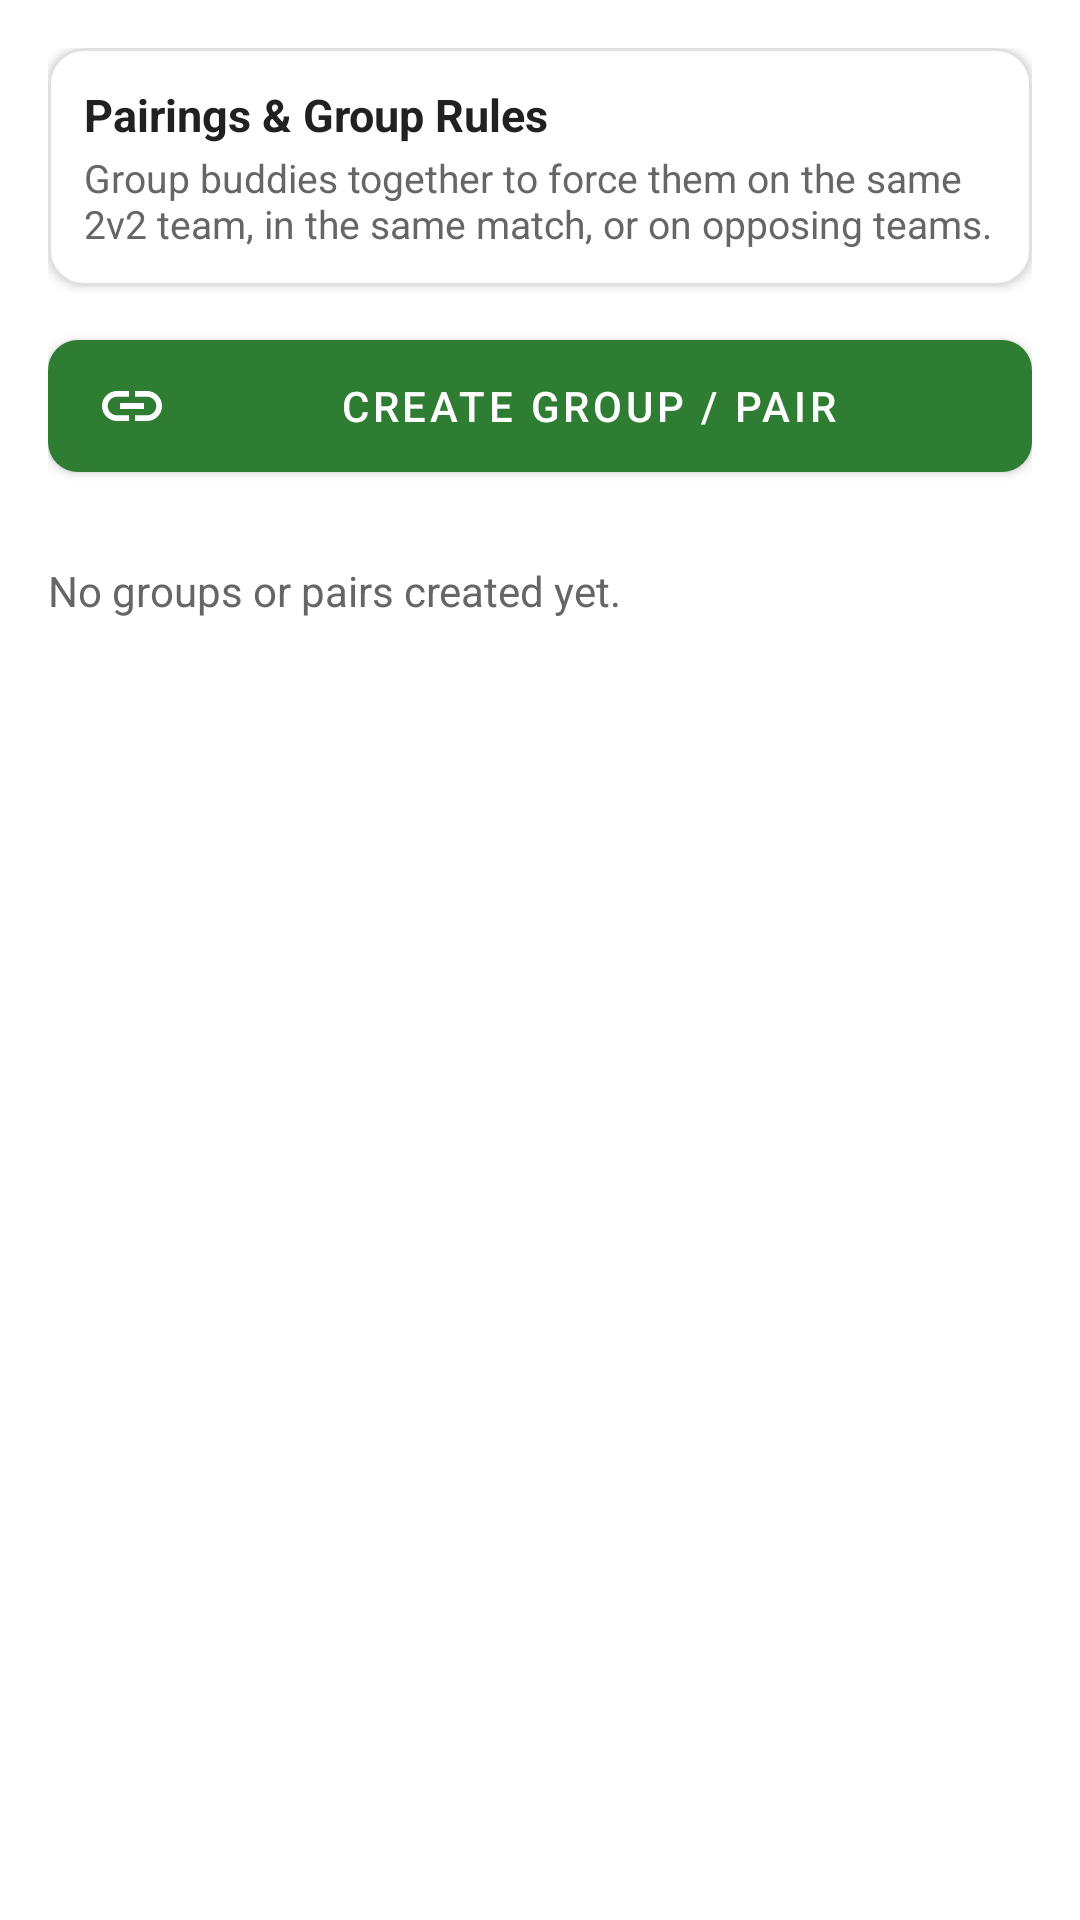

The Android layout XML behind this screen, and the referenced resources:
<!-- AndroidManifest.xml: application theme Theme.ASField -->
<!-- res/layout/fragment_groups.xml -->
<?xml version="1.0" encoding="utf-8"?>
<LinearLayout xmlns:android="http://schemas.android.com/apk/res/android"
    xmlns:app="http://schemas.android.com/apk/res-auto"
    xmlns:tools="http://schemas.android.com/tools"
    android:layout_width="match_parent"
    android:layout_height="match_parent"
    android:orientation="vertical"
    android:padding="16dp">

    <com.google.android.material.card.MaterialCardView
        android:layout_width="match_parent"
        android:layout_height="wrap_content"
        app:cardBackgroundColor="@color/surface_card"
        app:strokeColor="@color/card_stroke"
        app:cardCornerRadius="12dp"
        app:cardElevation="2dp"
        app:strokeWidth="1dp">

        <LinearLayout
            android:layout_width="match_parent"
            android:layout_height="wrap_content"
            android:orientation="vertical"
            android:padding="12dp">

            <TextView
                android:layout_width="wrap_content"
                android:layout_height="wrap_content"
                android:text="Pairings &amp; Group Rules"
                android:textColor="@color/text_primary"
                android:textSize="15sp"
                android:textStyle="bold" />

            <TextView
                android:layout_width="wrap_content"
                android:layout_height="wrap_content"
                android:layout_marginTop="2dp"
                android:text="Group buddies together to force them on the same 2v2 team, in the same match, or on opposing teams."
                android:textColor="@color/text_secondary"
                android:textSize="13sp" />

        </LinearLayout>

    </com.google.android.material.card.MaterialCardView>

    <com.google.android.material.button.MaterialButton
        android:id="@+id/btn_create_group"
        android:layout_width="match_parent"
        android:layout_height="56dp"
        android:layout_marginTop="12dp"
        android:text="@string/add_group"
        app:cornerRadius="10dp"
        app:icon="@drawable/ic_group" />

    <TextView
        android:id="@+id/tv_empty_groups"
        android:layout_width="wrap_content"
        android:layout_height="wrap_content"
        android:layout_marginTop="24dp"
        android:text="@string/no_groups_yet"
        android:textColor="@color/text_secondary"
        android:textSize="14sp" />

    <androidx.recyclerview.widget.RecyclerView
        android:id="@+id/rv_groups"
        android:layout_width="match_parent"
        android:layout_height="0dp"
        android:layout_weight="1"
        android:layout_marginTop="8dp"
        tools:listitem="@layout/item_group" />

</LinearLayout>
<!-- res/layout/item_group.xml (included above) -->
<?xml version="1.0" encoding="utf-8"?>
<com.google.android.material.card.MaterialCardView xmlns:android="http://schemas.android.com/apk/res/android"
    xmlns:app="http://schemas.android.com/apk/res-auto"
    xmlns:tools="http://schemas.android.com/tools"
    android:layout_width="match_parent"
    android:layout_height="wrap_content"
    android:layout_marginBottom="8dp"
    app:cardBackgroundColor="@color/surface_card"
    app:strokeColor="@color/card_stroke"
    app:cardCornerRadius="12dp"
    app:cardElevation="2dp"
    app:strokeWidth="1dp">

    <LinearLayout
        android:layout_width="match_parent"
        android:layout_height="wrap_content"
        android:orientation="vertical"
        android:padding="12dp">

        <TextView
            android:id="@+id/tv_group_members"
            android:layout_width="match_parent"
            android:layout_height="wrap_content"
            android:layout_marginBottom="6dp"
            android:textColor="@color/text_primary"
            android:textSize="16sp"
            android:textStyle="bold"
            tools:text="Members: Alpha One, Ghost" />

        <LinearLayout
            android:layout_width="match_parent"
            android:layout_height="wrap_content"
            android:orientation="horizontal"
            android:gravity="center_vertical">

            <TextView
                android:id="@+id/tv_group_name"
                android:layout_width="0dp"
                android:layout_height="wrap_content"
                android:layout_weight="1"
                 android:textColor="@color/text_secondary"
                 android:textSize="14sp"
                tools:text="Duo Squad" />

            <TextView
                android:id="@+id/tv_rule_badge"
                android:layout_width="wrap_content"
                android:layout_height="wrap_content"
                android:background="@drawable/bg_badge"
                android:paddingHorizontal="8dp"
                android:paddingVertical="4dp"
                android:textColor="@color/white"
                android:textSize="12sp"
                android:textStyle="bold"
                tools:text="SAME TEAM" />

             <ImageButton
                 android:id="@+id/btn_edit_group"
                 android:layout_width="32dp"
                 android:layout_height="32dp"
                 android:background="?attr/selectableItemBackgroundBorderless"
                 android:contentDescription="Edit group"
                 android:src="@drawable/ic_edit"
                 app:tint="@color/text_secondary" />

             <ImageButton
                android:id="@+id/btn_delete_group"
                android:layout_width="32dp"
                android:layout_height="32dp"
                android:layout_marginStart="8dp"
                android:background="?attr/selectableItemBackgroundBorderless"
                android:contentDescription="Delete group"
                android:src="@drawable/ic_delete"
                app:tint="@color/team_alpha" />

        </LinearLayout>

    </LinearLayout>

</com.google.android.material.card.MaterialCardView>
<!-- resources referenced by this layout -->
<resources>
  <color name="card_stroke">#E0E0E0</color>
  <color name="surface_card">#FFFFFF</color>
  <color name="team_alpha">#D32F2F</color>
  <color name="text_primary">#212121</color>
  <color name="text_secondary">#666666</color>
  <color name="white">#FFFFFFFF</color>
  <!-- drawable ic_group (drawable) -->
  <vector xmlns:android="http://schemas.android.com/apk/res/android"
      android:width="24dp"
      android:height="24dp"
      android:viewportWidth="24"
      android:viewportHeight="24">
    <path
        android:fillColor="#FF000000"
        android:pathData="M3.9,12c0,-1.71 1.39,-3.1 3.1,-3.1h4V7H7c-2.76,0 -5,2.24 -5,5s2.24,5 5,5h4v-1.9H7c-1.71,0 -3.1,-1.39 -3.1,-3.1zM8,13h8v-2H8v2zm9,-6h-4v1.9h4c1.71,0 3.1,1.39 3.1,3.1s-1.39,3.1 -3.1,3.1h-4V17h4c2.76,0 5,-2.24 5,-5s-2.24,-5 -5,-5z"/>
  </vector>
  <string name="add_group">Create Group / Pair</string>
  <string name="no_groups_yet">No groups or pairs created yet.</string>
  <style name="Theme.ASField" parent="Theme.MaterialComponents.DayNight.NoActionBar">
          
          <item name="colorPrimary">@color/primary</item>
          <item name="colorPrimaryVariant">@color/primary_dark</item>
          <item name="colorOnPrimary">@color/white</item>
  
          
          <item name="colorSecondary">@color/accent</item>
          <item name="colorSecondaryVariant">@color/accent</item>
          <item name="colorOnSecondary">@color/white</item>
  
          
          <item name="colorSurface">@color/surface_card</item>
          <item name="colorOnSurface">@color/text_primary</item>
          <item name="colorOnSurfaceVariant">@color/text_secondary</item>
  
          
          <item name="android:statusBarColor">@color/primary_dark</item>
      </style>
  <color name="primary">#2E7D32</color>
  <color name="primary_dark">#1B5E20</color>
  <color name="accent">#FF8F00</color>
</resources>
